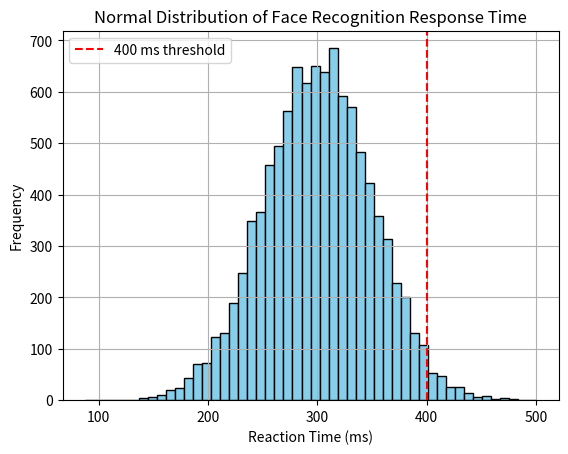

This figure's Python source:
# AI-Based Face Recognition: Reaction Time Analyzer

# You’re building a face recognition system and measure the reaction time (in milliseconds) it takes to detect a face.

# The system's reaction times follow a Normal Distribution:

# Mean (μ) = 300 ms

# Standard deviation (σ) = 50 ms

# You want to know:

# What’s the probability that the system takes more than 400 ms to respond?

# This is a tail probability problem for a Normal distribution.

import numpy as np
import matplotlib.pyplot as plt

# Parameters
μ = 300   # average reaction time in ms
σ = 50    # standard deviation
n_simulations = 10000

# Simulate 10,000 reaction times
reaction_times = np.random.normal(μ, σ, n_simulations)

# Count how many times reaction > 400ms
slow_responses = np.sum(reaction_times > 400)

# Estimate probability
probability = slow_responses / n_simulations

print(f"Estimated probability of >400 ms response: {probability:.4f}")

# Plot
plt.hist(reaction_times, bins=50, color='skyblue', edgecolor='black')
plt.axvline(400, color='red', linestyle='--', label='400 ms threshold')
plt.title("Normal Distribution of Face Recognition Response Time")
plt.xlabel("Reaction Time (ms)")
plt.ylabel("Frequency")
plt.legend()
plt.grid(True)
plt.show()
